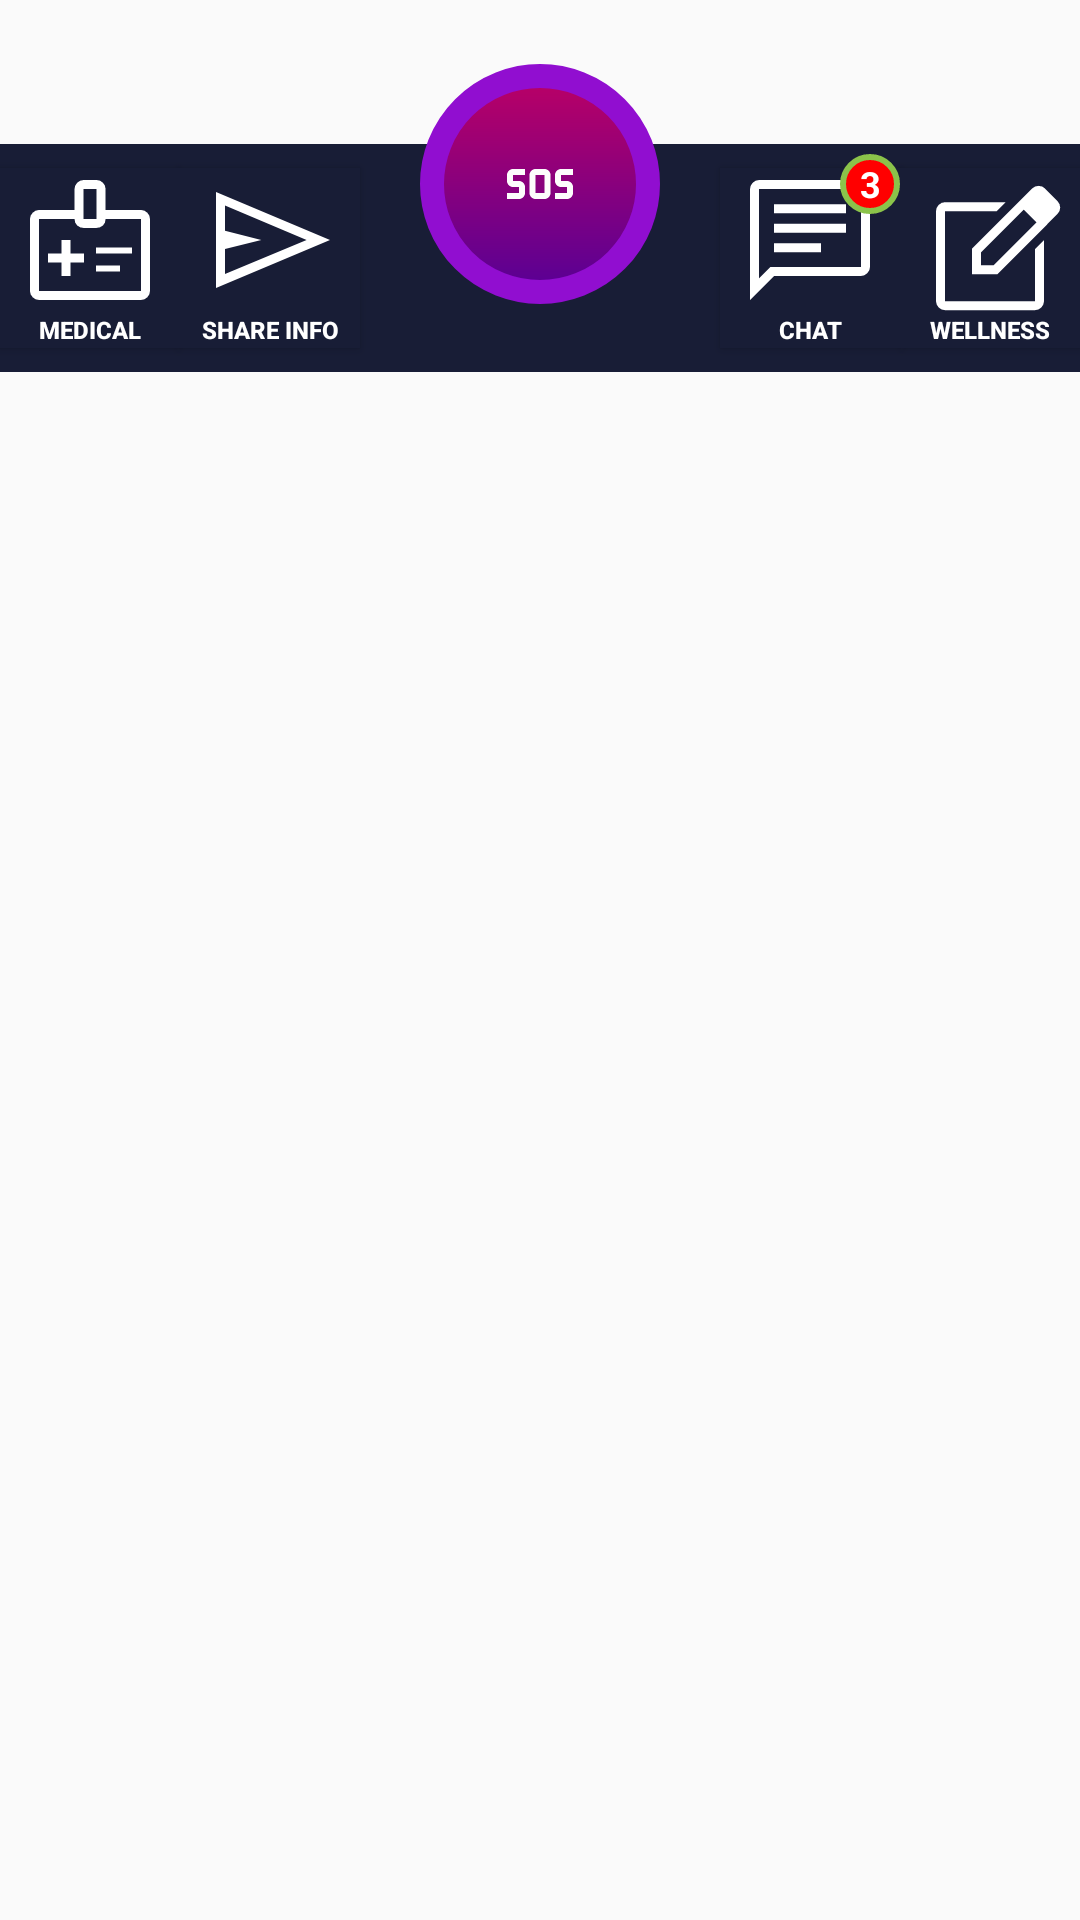

Produce the Android XML layout that renders to this screen, including the resource entries it uses.
<!-- AndroidManifest.xml: application theme Theme.Vevaio -->
<!-- res/layout/footer.xml -->
<androidx.constraintlayout.widget.ConstraintLayout
        xmlns:android="http://schemas.android.com/apk/res/android"
        xmlns:app="http://schemas.android.com/apk/res-auto"
        android:layout_width="match_parent"
        android:layout_height="wrap_content"
        android:orientation="vertical"
        android:weightSum="8">

        <LinearLayout
            android:id="@+id/footer"
            android:layout_width="match_parent"
            android:layout_height="wrap_content"
            android:layout_centerHorizontal="true"
            android:layout_marginTop="48dp"
            android:background="#181D36"
            android:orientation="horizontal"
            app:layout_constraintEnd_toEndOf="parent"
            app:layout_constraintStart_toStartOf="parent"
            app:layout_constraintTop_toTopOf="parent">

            <Button
                android:id="@+id/medical"
                android:layout_width="60dp"
                android:layout_height="60dp"
                android:layout_marginVertical="8dp"
                android:background="#181D36"
                android:drawableTop="@drawable/ic_medical"
                android:gravity="center"
                android:text="Medical"
                android:textColor="#FFFFFF"
                android:textSize="8sp"
                android:textStyle="bold" />

            <Button
                android:id="@+id/share"
                android:layout_width="60dp"
                android:layout_height="60dp"
                android:layout_marginVertical="8dp"
                android:background="#181D36"
                android:drawableTop="@drawable/ic_share"
                android:gravity="center"
                android:text="Share info"
                android:textColor="#FFFFFF"
                android:textSize="8sp"
                android:textStyle="bold" />
            <View
                android:layout_width="0dp"
                android:layout_height="0dp"
                android:layout_weight="1"
                />
            <Button
                android:id="@+id/chat"
                android:layout_width="60dp"
                android:layout_height="60dp"
                android:layout_marginVertical="8dp"
                android:background="#181D36"
                android:drawableTop="@drawable/ic_chat"
                android:gravity="center"
                android:text="Chat"
                android:textColor="#FFFFFF"
                android:textSize="8sp"
                android:textStyle="bold" />

            <Button
                android:id="@+id/wellness"
                android:layout_width="60dp"
                android:layout_height="60dp"
                android:layout_marginVertical="8dp"
                android:background="#181D36"
                android:drawableTop="@drawable/ic_wellness"
                android:gravity="center"
                android:text="Wellness"
                android:textColor="#FFFFFF"
                android:textSize="8sp"
                android:textStyle="bold" />
        </LinearLayout>
        <ImageButton
            android:id="@+id/sos"
            android:layout_width="80dp"
            android:layout_height="80dp"
            android:background="@drawable/button_circle_a_sos"
            android:contentDescription="SOS"
            android:src="@drawable/ic_sos"
            app:layout_constraintEnd_toEndOf="parent"
            app:layout_constraintStart_toStartOf="parent"
            app:layout_constraintBottom_toBottomOf="@+id/footer"
            android:layout_marginTop="-50dp"
            app:layout_constraintTop_toTopOf="@+id/footer" />
        <TextView
            android:layout_width="20dp"
            android:layout_height="20dp"
            android:layout_marginStart="220dp"
            android:background="@drawable/button_circle_red"
            app:layout_constraintEnd_toEndOf="parent"
            app:layout_constraintStart_toStartOf="parent"
            app:layout_constraintBottom_toBottomOf="@+id/footer"
            android:layout_marginTop="-50dp"
            app:layout_constraintTop_toTopOf="@+id/footer"
            android:gravity="center"
            android:text="3"
            android:textColor="#FFFFFF"
            android:textSize="12sp"
            android:textStyle="bold"
             />
    </androidx.constraintlayout.widget.ConstraintLayout>
<!-- resources referenced by this layout -->
<resources>
  <!-- drawable button_circle_a_sos (drawable) -->
  <?xml version="1.0" encoding="utf-8"?>
  <shape xmlns:android="http://schemas.android.com/apk/res/android" android:shape="rectangle" >
      <corners
          android:topLeftRadius="120dp"
          android:topRightRadius="120dp"
          android:bottomLeftRadius="120dp"
          android:bottomRightRadius="120dp"
          />
      <gradient
          android:endColor="#570095"
          android:startColor="#BB0065"
          android:angle="270"/>
      <padding
          android:left="0dp"
          android:top="0dp"
          android:right="0dp"
          android:bottom="0dp"
          />
      <size
          android:width="200dp"
          android:height="200dp"
      />
  
      <stroke
          android:color="#910ED0"
          android:width="8dp"
          />
  </shape>
  <!-- drawable button_circle_red (drawable) -->
  <?xml version="1.0" encoding="utf-8"?>
  <shape xmlns:android="http://schemas.android.com/apk/res/android" android:shape="rectangle" >
      <corners
          android:topLeftRadius="100dp"
          android:topRightRadius="100dp"
          android:bottomLeftRadius="100dp"
          android:bottomRightRadius="100dp"
          />
      <solid
          android:color="#FF0000"
          />
      <padding
          android:left="0dp"
          android:top="0dp"
          android:right="0dp"
          android:bottom="0dp"
          />
      <size
          android:width="170dp"
          android:height="170dp"
      />
  
      <stroke
          android:color="#8BC34A"
          android:width="2dp"
          />
  </shape>
  <!-- drawable ic_chat (drawable) -->
  <vector xmlns:android="http://schemas.android.com/apk/res/android"
      android:width="48dp"
      android:height="48dp"
      android:viewportWidth="48"
      android:viewportHeight="48"
      android:tint="@android:color/white"
      android:autoMirrored="true">
    <path
        android:fillColor="@android:color/white"
        android:pathData="M12,28.05H27.65V25.05H12ZM12,21.55H36V18.55H12ZM12,15.05H36V12.05H12ZM4,44V7Q4,5.85 4.9,4.925Q5.8,4 7,4H41Q42.15,4 43.075,4.925Q44,5.85 44,7V33Q44,34.15 43.075,35.075Q42.15,36 41,36H12ZM7,36.75 L10.75,33H41Q41,33 41,33Q41,33 41,33V7Q41,7 41,7Q41,7 41,7H7Q7,7 7,7Q7,7 7,7ZM7,7Q7,7 7,7Q7,7 7,7Q7,7 7,7Q7,7 7,7V33Q7,33 7,33Q7,33 7,33V36.75Z"/>
  </vector>
  <!-- drawable ic_share (drawable) -->
  <vector xmlns:android="http://schemas.android.com/apk/res/android"
      android:width="48dp"
      android:height="48dp"
      android:viewportWidth="48"
      android:viewportHeight="48"
      android:tint="@android:color/white"
      android:autoMirrored="true">
    <path
        android:fillColor="@android:color/white"
        android:pathData="M6,40V8L44,24ZM9,35.35 L36.2,24 9,12.5V20.9L21.1,24L9,27ZM9,35.35V24V12.5V20.9V27Z"/>
  </vector>
  <!-- drawable ic_sos (drawable) -->
  <vector android:height="24dp" android:tint="#FCFCFC"
      android:viewportHeight="24" android:viewportWidth="24"
      android:width="24dp" xmlns:android="http://schemas.android.com/apk/res/android">
      <path android:fillColor="@android:color/white" android:pathData="M13.5,7h-3c-1.1,0 -2,0.9 -2,2v6c0,1.1 0.9,2 2,2h3c1.1,0 2,-0.9 2,-2V9C15.5,7.9 14.6,7 13.5,7zM13.5,15h-3V9h3V15zM1,15h4v-2H3c-1.1,0 -2,-0.9 -2,-2V9c0,-1.1 0.9,-2 2,-2h4v2H3v2h2c1.1,0 2,0.9 2,2v2c0,1.1 -0.9,2 -2,2H1V15zM17,15h4v-2h-2c-1.1,0 -2,-0.9 -2,-2V9c0,-1.1 0.9,-2 2,-2h4v2h-4v2h2c1.1,0 2,0.9 2,2v2c0,1.1 -0.9,2 -2,2h-4V15z"/>
  </vector>
  <style name="Theme.Vevaio" parent="Theme.AppCompat.Light.DarkActionBar">
          <item name="colorPrimary">@color/purple_500</item>
          <item name="colorPrimaryDark">@color/purple_700</item>
          <item name="colorAccent">@color/teal_200</item>
          <item name="windowActionBar">false</item>
          <item name="windowNoTitle">true</item>
          <item name="android:windowFullscreen">true</item>
      </style>
  <color name="purple_500">#6200EE</color>
  <color name="purple_700">#3700B3</color>
  <color name="teal_200">#03DAC5</color>
</resources>
